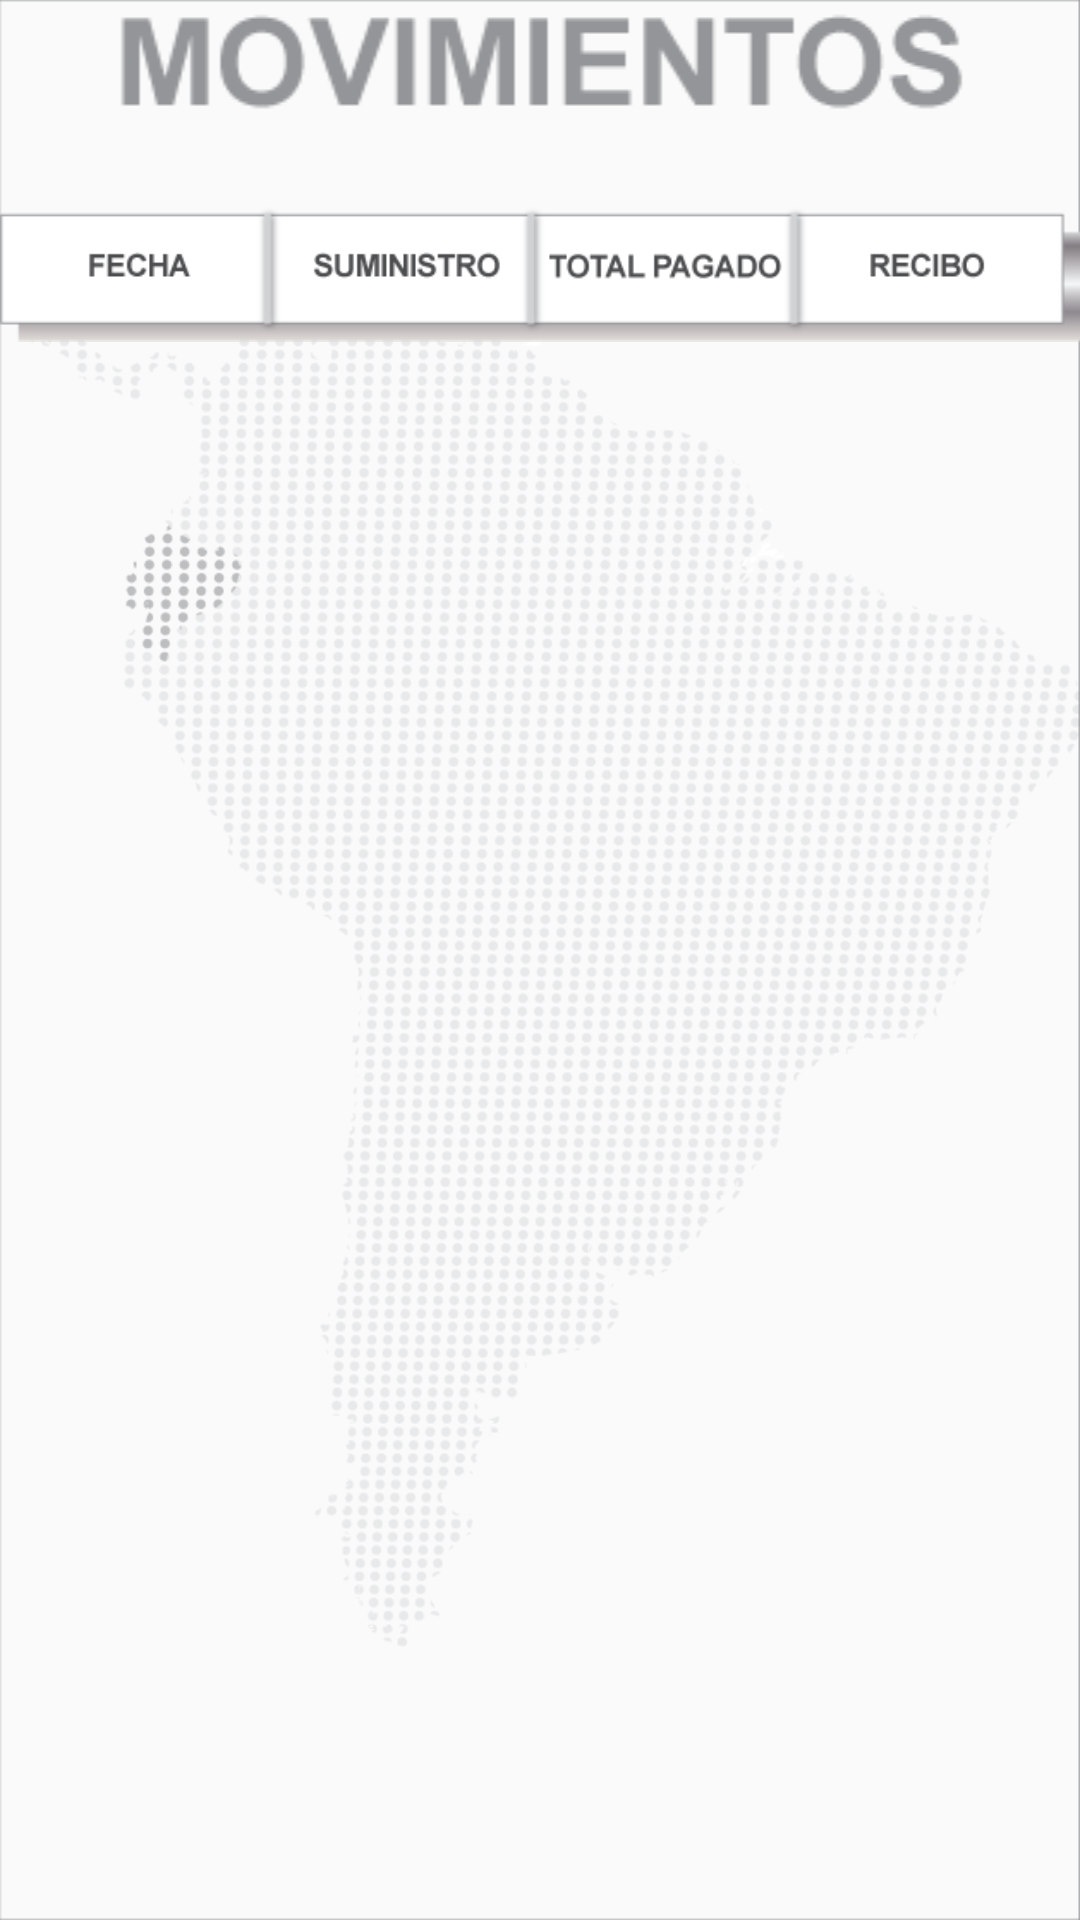

Android layout source for this screen:
<!-- AndroidManifest.xml: application theme MaterialTheme -->
<!-- res/layout/fragment_movements.xml -->
<?xml version="1.0" encoding="utf-8"?>
<LinearLayout xmlns:android="http://schemas.android.com/apk/res/android"
    xmlns:card_view="http://schemas.android.com/apk/res-auto"
    android:layout_width="match_parent"
    android:layout_height="match_parent"
    android:background="@drawable/mapa1"
    android:orientation="vertical">

    <ImageView
        android:layout_width="match_parent"
        android:layout_height="wrap_content"
        android:src="@drawable/movimientos"/>

    <ImageView
        android:layout_width="match_parent"
        android:layout_height="wrap_content"
        android:src="@drawable/cabecera_tabla"/>


    
        
        
        

        
            
            
            
            
            
            
            
            
            
    

    
        
        
        
        
        
        
        
        

        
            
            
            
            
            
            

            
                
                
                
                
                
                
                
                

            
                
                
                

            
                
                
                
                
                
                
                
                

            
                
                
                

            
                
                
                
                
                
                
                
                

            
                
                
                

            
                
                
                
                
                
                
                
                

            
                
                
                

            
                
                
                
                
                
                
                
                
        
    

    <android.support.v7.widget.RecyclerView
        android:id="@+id/recyclerMovementsID"
        android:layout_width="match_parent"
        android:layout_height="0dp"
        android:layout_weight="0.8"
        android:visibility="visible" />

    <LinearLayout
        android:id="@+id/cloudID"
        android:layout_width="fill_parent"
        android:layout_height="fill_parent"
        android:orientation="vertical"
        android:visibility="gone">

        <ImageView
            android:layout_width="fill_parent"
            android:layout_height="0dp"
            android:layout_weight="1"
            android:src="@drawable/cloud" />

        <LinearLayout
            android:layout_width="fill_parent"
            android:layout_height="0dp"
            android:layout_weight="1">

            <RelativeLayout
                android:layout_width="fill_parent"
                android:layout_height="wrap_content"
                android:gravity="center">

                <android.support.v7.widget.CardView
                    android:id="@+id/card_viewMovementID"
                    android:layout_width="wrap_content"
                    android:layout_height="wrap_content"
                    android:layout_gravity="center_horizontal"
                    android:layout_marginLeft="@dimen/cardView_margin"
                    android:layout_marginRight="@dimen/cardView_margin"
                    card_view:cardBackgroundColor="@color/backGrey"
                    card_view:cardCornerRadius="2dp"
                    card_view:cardElevation="2dp">

                    <LinearLayout
                        android:layout_width="fill_parent"
                        android:layout_height="fill_parent"
                        android:layout_gravity="center_horizontal"
                        android:layout_marginBottom="@dimen/Linearlayout_margin"
                        android:layout_marginLeft="@dimen/Linearlayout_margin"
                        android:layout_marginRight="@dimen/Linearlayout_margin"
                        android:layout_marginTop="@dimen/Linearlayout_margin"
                        android:background="@color/backGrey"
                        android:orientation="vertical">

                        <TextView
                            android:id="@+id/dataTitleID"
                            android:layout_width="wrap_content"
                            android:layout_height="wrap_content"
                            android:layout_gravity="center"
                            android:text="@string/noMovements"
                            android:textColor="@color/colorAccent"
                            android:textStyle="bold" />

                    </LinearLayout>

                </android.support.v7.widget.CardView>
            </RelativeLayout>


        </LinearLayout>


    </LinearLayout>
    </LinearLayout>
<!-- resources referenced by this layout -->
<resources>
  <color name="backGrey">#424242</color>
  <color name="colorAccent">#09A6D1</color>
  <color name="white">#FFF</color>
  <dimen name="Linearlayout_margin">15dp</dimen>
  <dimen name="cardView_margin">20dp</dimen>
  <!-- drawable cabecera_tabla: png bitmap (drawable, 6113 bytes) -->
  <!-- drawable cloud: png bitmap (drawable, 51659 bytes) -->
  <!-- drawable mapa1: png bitmap (drawable, 79731 bytes) -->
  <!-- drawable movimientos: png bitmap (drawable, 2584 bytes) -->
  <string name="estacion">STATION</string>
  <string name="fecha">DATE</string>
  <string name="movements">Movements</string>
  <string name="noMovements">NO RECORD MOVEMENTS</string>
  <string name="recibo">RECEIPT</string>
  <string name="tipoCombustible">FUEL SUPPLIED</string>
  <string name="total">TOTAL PAID</string>
  <style name="MaterialTheme" parent="MaterialTheme.Base">
          
      </style>
  <style name="MaterialTheme.Base" parent="Theme.AppCompat.Light.DarkActionBar">
          <item name="windowNoTitle">true</item>
          <item name="windowActionBar">false</item>
          <item name="colorPrimary">@color/colorPrimary</item>
          <item name="colorPrimaryDark">@color/colorPrimaryDark</item>
          <item name="colorAccent">@color/colorAccent</item>
      </style>
  <color name="colorPrimary">#09A6D1</color>
  <color name="colorPrimaryDark">#A4A4A4</color>
</resources>
